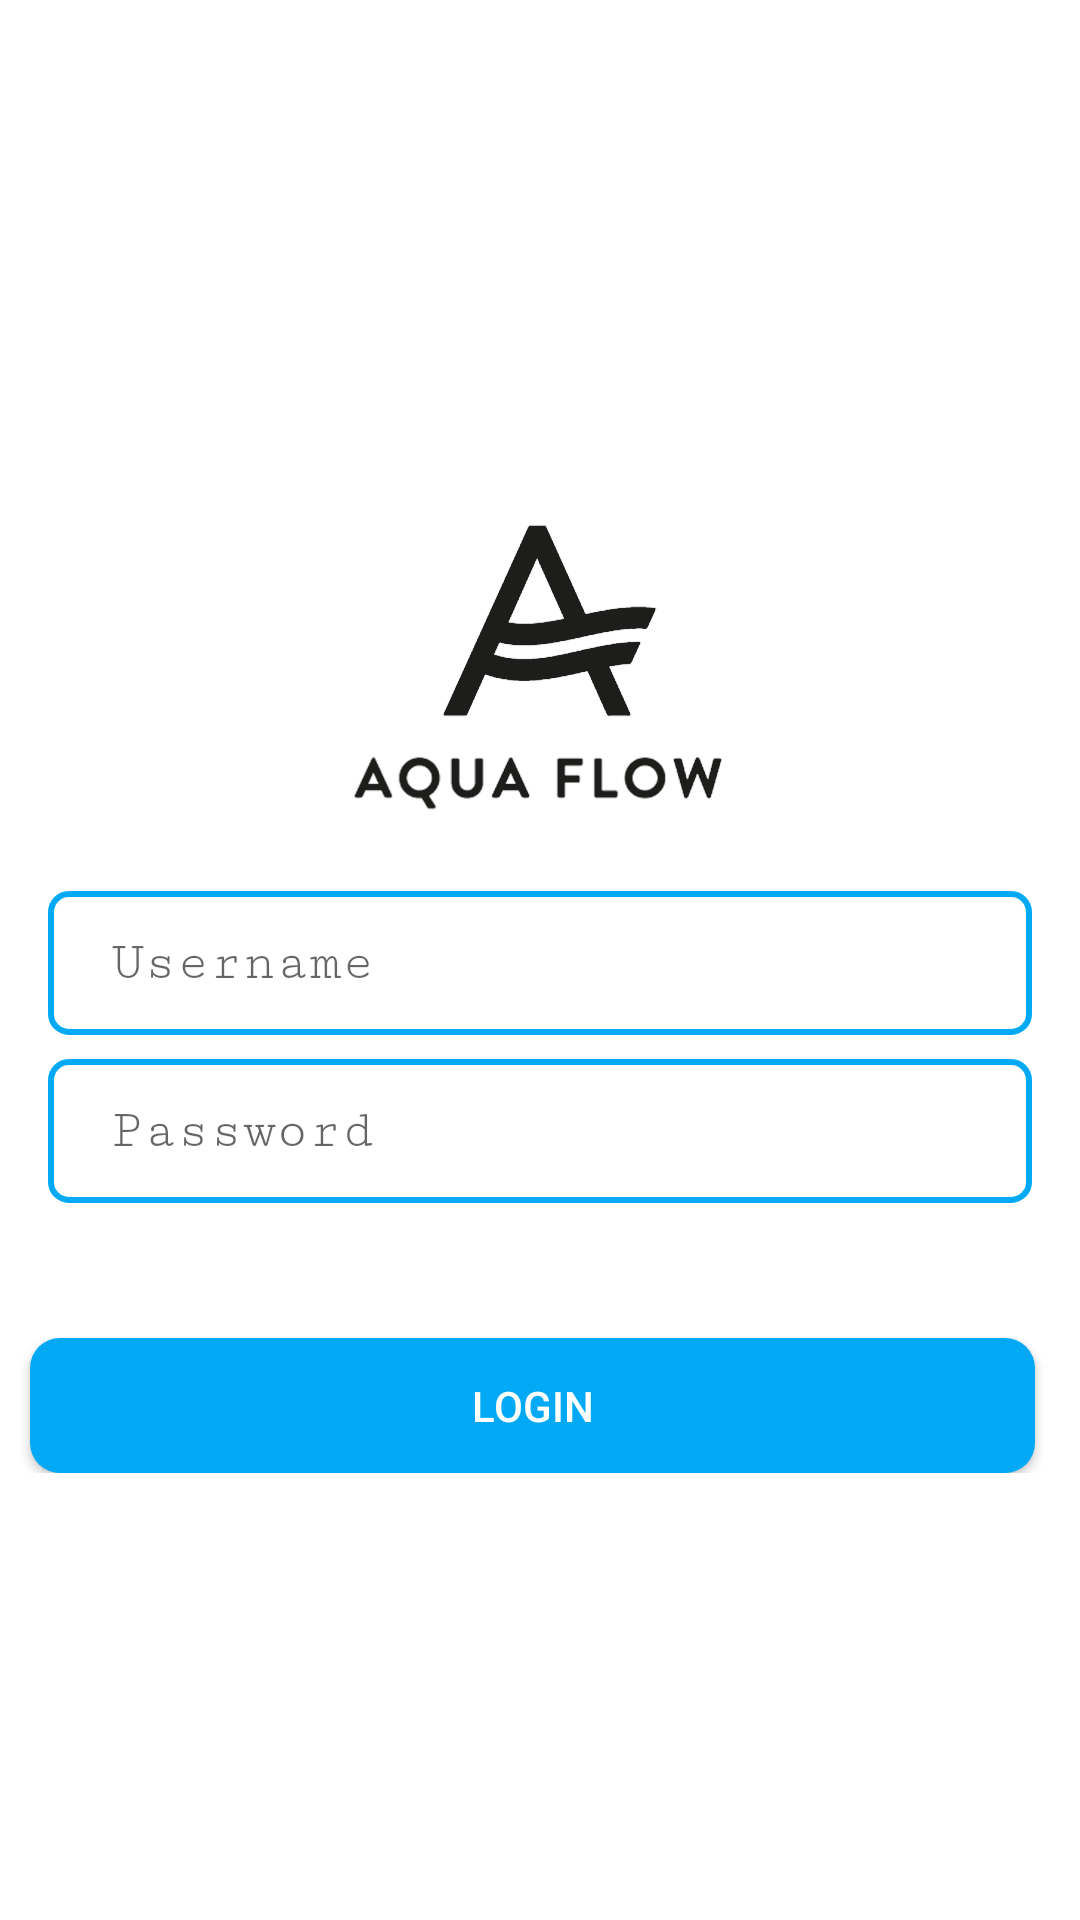

Here is an Android app screen rendered from its layout file. Give the layout XML and the strings, colors and styles it references.
<!-- AndroidManifest.xml: activity theme Theme.H2OFlow.NoActionBar -->
<!-- res/layout/activity_login.xml -->
<?xml version="1.0" encoding="utf-8"?>
<androidx.constraintlayout.widget.ConstraintLayout xmlns:android="http://schemas.android.com/apk/res/android"
    xmlns:app="http://schemas.android.com/apk/res-auto"
    xmlns:tools="http://schemas.android.com/tools"
    android:layout_width="match_parent"
    android:layout_height="match_parent"
    tools:context=".LoginActivity">

    <LinearLayout
        android:layout_width="match_parent"
        android:layout_height="wrap_content"
        android:orientation="vertical"
        app:layout_constraintBottom_toBottomOf="parent"
        app:layout_constraintEnd_toEndOf="parent"
        app:layout_constraintStart_toStartOf="parent"
        app:layout_constraintTop_toTopOf="parent">

        <LinearLayout
            android:layout_width="match_parent"
            android:layout_height="wrap_content"
            android:orientation="vertical">

            <LinearLayout
                android:layout_width="match_parent"
                android:layout_height="match_parent"
                android:orientation="horizontal"
                android:layout_gravity="center">
                <ImageView
                    android:id="@+id/imageView2"
                    android:layout_width="match_parent"
                    android:layout_height="153dp"
                    app:layout_constraintTop_toBottomOf="@+id/textView2"
                    app:srcCompat="@drawable/logo" />

            </LinearLayout>
            <LinearLayout
                android:layout_width="match_parent"
                android:layout_height="wrap_content"
                android:orientation="vertical">
                <EditText
                    android:id="@+id/et_userName"
                    android:layout_width="match_parent"
                    android:layout_height="48dp"
                    android:layout_marginBottom="8dp"
                    android:layout_marginEnd="16dp"
                    android:layout_marginStart="16dp"
                    android:background="@drawable/btn_rounded"
                    android:ems="10"
                    android:fontFamily="serif-monospace"
                    android:hint=" Username"
                    android:inputType="textPersonName"
                    android:paddingLeft="10dp"
                    android:typeface="monospace"
                    app:layout_constraintBottom_toTopOf="@+id/et_pass"
                    app:layout_constraintEnd_toEndOf="parent"
                    app:layout_constraintHorizontal_bias="0.495"
                    app:layout_constraintStart_toStartOf="parent"
                    app:layout_constraintTop_toBottomOf="@+id/textView3" />

                <EditText
                    android:id="@+id/et_pass"
                    android:layout_width="match_parent"
                    android:layout_height="48dp"
                    android:layout_marginBottom="20dp"
                    android:layout_marginEnd="16dp"
                    android:layout_marginStart="16dp"
                    android:background="@drawable/btn_rounded"
                    android:ems="10"
                    android:fontFamily="serif-monospace"
                    android:hint=" Password"
                    android:inputType="textPassword"
                    android:paddingLeft="10dp"
                    android:typeface="monospace"
                    app:layout_constraintBottom_toTopOf="@+id/btn_logins"
                    app:layout_constraintEnd_toEndOf="parent"
                    app:layout_constraintHorizontal_bias="0.495"
                    app:layout_constraintStart_toStartOf="parent"
                    app:layout_constraintTop_toBottomOf="@+id/et_userName" />
            </LinearLayout>
            <RelativeLayout
                android:layout_width="fill_parent"
                android:layout_height="wrap_content"
                android:layout_marginBottom="5dp"
                android:layout_marginTop="10dp"
                android:orientation="horizontal">

                <Button
                    android:id="@+id/btn_login"
                    android:layout_width="match_parent"
                    android:layout_height="45dp"
                    android:layout_marginLeft="10dp"
                    android:layout_marginRight="15dp"
                    android:layout_marginTop="15dp"
                    android:background="@drawable/btn_gradient"
                    android:text="Login"
                    android:textColor="#ffffff" />

            </RelativeLayout>

        </LinearLayout>

    </LinearLayout>
</androidx.constraintlayout.widget.ConstraintLayout>
<!-- resources referenced by this layout -->
<resources>
  <!-- drawable btn_gradient (drawable) -->
  <?xml version="1.0" encoding="utf-8"?>
  <shape xmlns:android="http://schemas.android.com/apk/res/android"
      android:shape="rectangle" android:padding="10dp">
      
      <solid android:color="#03a9f5"/>
      <corners android:radius="10dp"/>
  </shape>
  <!-- drawable btn_rounded (drawable) -->
  <?xml version="1.0" encoding="utf-8"?>
  <selector xmlns:android="http://schemas.android.com/apk/res/android">
      <item android:state_pressed="true"><shape>
  
          <solid android:color="#DDDDDD" />
          <stroke android:width="2dp" android:color="#03a9f5" />
          <corners  android:radius="6dp" />
  
      </shape></item>
  
      
      <item android:state_focused="true"><shape>
  
          <solid android:color="@android:color/white" />
          <stroke android:width="2dp" android:color="#03a9f5" />
          <corners android:radius="6dp" />
  
      </shape></item>
  
      
      <item android:state_enabled="true"><shape>
  
          <solid android:color="@android:color/white"/>
          <stroke android:width="2dp" android:color="#03a9f5" />
          <corners android:radius="6dp" />
  
      </shape></item>
  
      
      <item android:state_enabled="false"><shape>
  
          <solid android:color="#44FFFFFF" />
          <stroke android:width="2dp" android:color="#03a9f5" />
          <corners android:radius="6dp" />
  
      </shape></item>
  </selector>
  <!-- drawable logo: png bitmap (drawable, 116419 bytes) -->
  <style name="Theme.H2OFlow.NoActionBar">
          <item name="windowActionBar">false</item>
          <item name="windowNoTitle">true</item>
      </style>
</resources>
